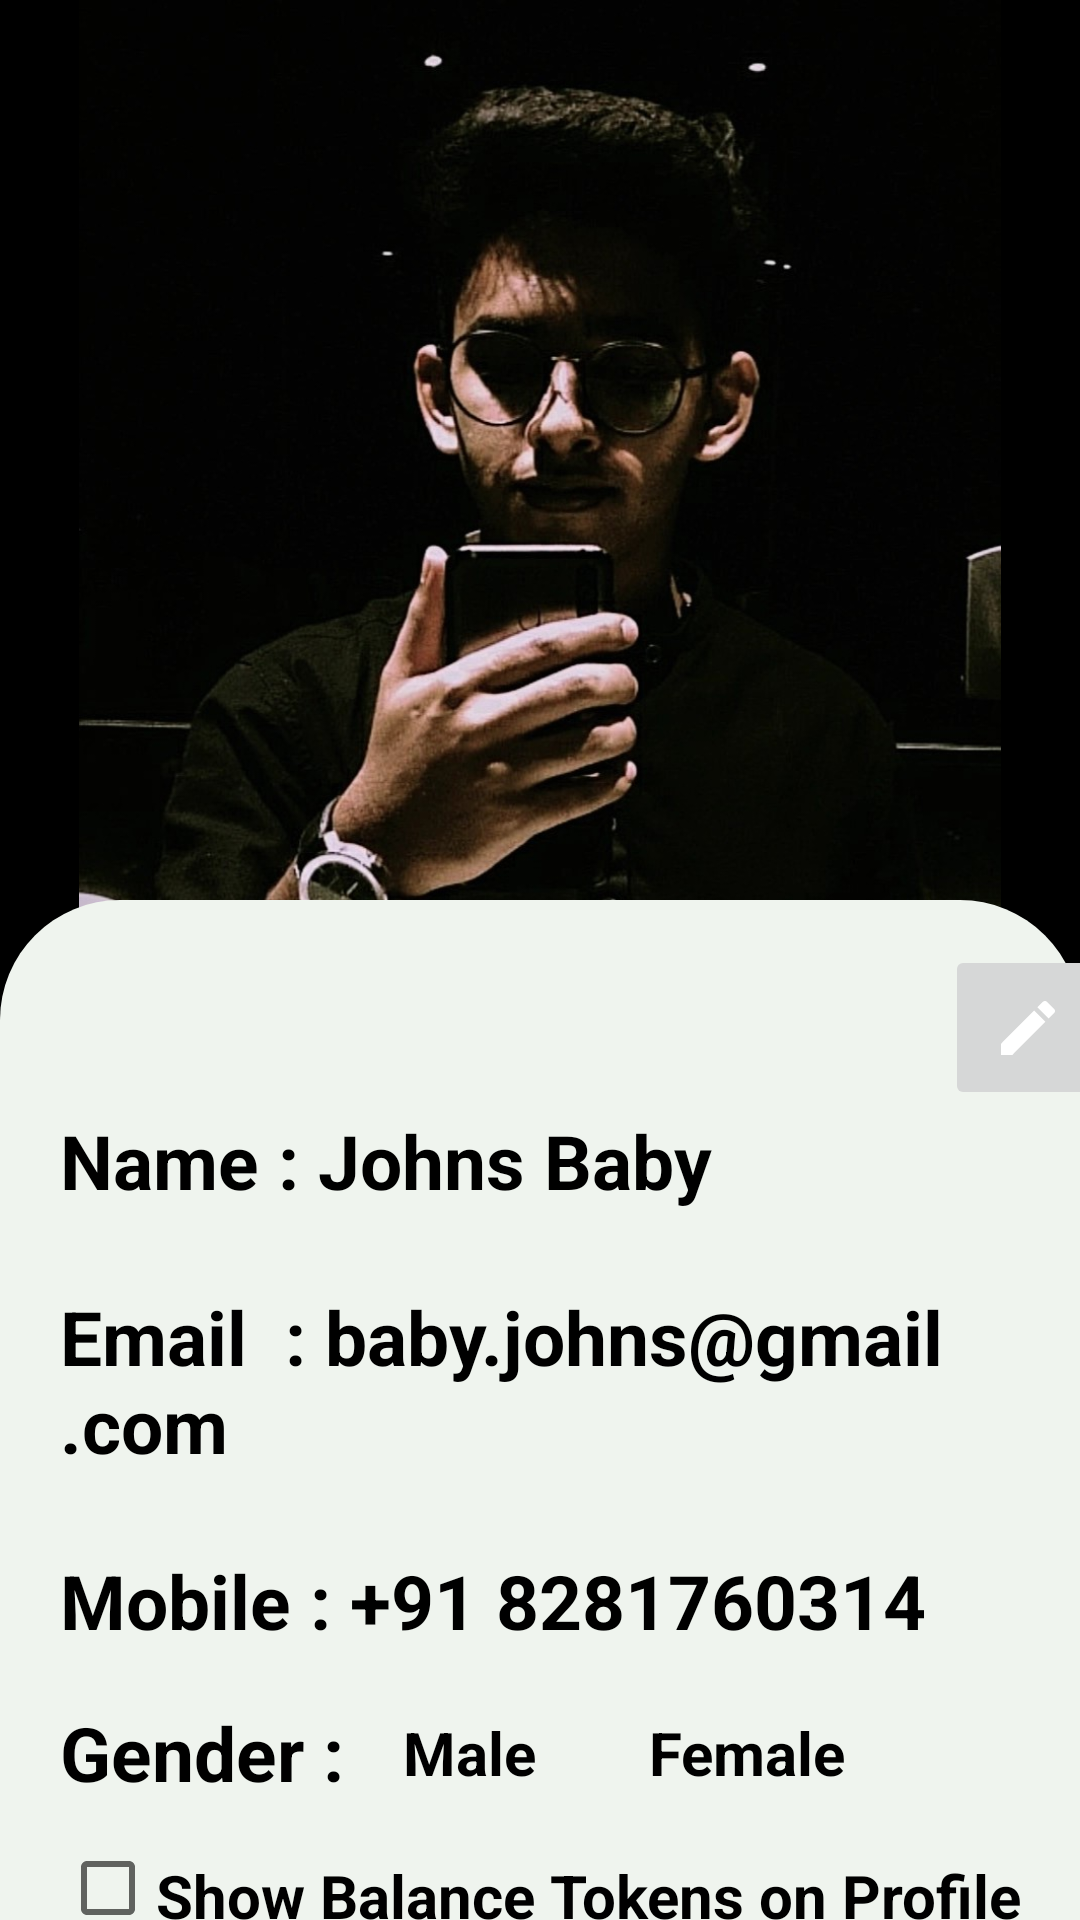

Produce the Android XML layout that renders to this screen, including the resource entries it uses.
<!-- AndroidManifest.xml: application theme Theme.1stProg -->
<!-- res/layout/profilepage.xml -->
<?xml version="1.0" encoding="utf-8"?>
<RelativeLayout xmlns:android="http://schemas.android.com/apk/res/android"
    android:layout_width="match_parent"
    android:layout_height="match_parent"
    xmlns:app="http://schemas.android.com/apk/res-auto"
    android:background="@color/black">

    <ImageView
        android:id="@+id/prfimg"
        android:layout_width="match_parent"
        android:layout_height="425dp"
        android:layout_centerHorizontal="true"
        android:padding="0dp"
        android:src="@drawable/jb1" />

    <LinearLayout
        android:layout_width="match_parent"
        android:layout_height="match_parent"
        android:layout_marginTop="300dp"
        android:background="@drawable/customupperroundborder"
        android:orientation="vertical"
        android:paddingLeft="20dp">

        <ImageButton
            android:id="@+id/edit_btn"
            android:layout_width="55dp"
            android:layout_height="55dp"
            android:src="@drawable/ic_edit"
            android:layout_marginLeft="295dp"
            android:layout_marginTop="15dp"/>

        <TextView
            android:id="@+id/name"
            android:layout_width="match_parent"
            android:layout_height="wrap_content"
            android:text="Name : Johns Baby"
            android:textColor="@color/black"
            android:textSize="25dp"
            android:textStyle="bold" />

        <TextView
            android:id="@+id/email"
            android:layout_width="match_parent"
            android:layout_height="wrap_content"
            android:layout_marginTop="25dp"
            android:text="Email  : baby.johns@gmail.com"
            android:textColor="@color/black"
            android:textSize="25dp"
            android:textStyle="bold" />

        <TextView
            android:layout_width="match_parent"
            android:layout_height="wrap_content"
            android:layout_marginTop="25dp"
            android:text="Mobile : +91 8281760314"
            android:textColor="@color/black"
            android:textSize="25dp"
            android:textStyle="bold" />

        <LinearLayout
            android:layout_width="match_parent"
            android:layout_height="wrap_content"
            android:orientation="horizontal">

            <TextView
                android:layout_width="wrap_content"
                android:layout_height="match_parent"
                android:gravity="center_vertical"
                android:text="Gender :"
                android:textColor="@color/black"
                android:textSize="25dp"
                android:textStyle="bold" />

            <RadioGroup
                android:layout_width="wrap_content"
                android:layout_height="wrap_content"
                android:orientation="horizontal">

                <RadioButton
                    android:layout_width="wrap_content"
                    android:layout_height="wrap_content"
                    android:layout_margin="10dp"
                    android:background="@drawable/radio_selector"
                    android:button="@android:color/transparent"
                    android:elevation="4dp"
                    android:padding="10dp"
                    android:text="Male"
                    android:textColor="@drawable/radio_textcolor"
                    android:textSize="20dp"
                    android:textStyle="bold" />

                <RadioButton
                    android:layout_width="wrap_content"
                    android:layout_height="wrap_content"
                    android:layout_margin="10dp"
                    android:background="@drawable/radio_selector"
                    android:button="@android:color/transparent"
                    android:elevation="4dp"
                    android:padding="8dp"
                    android:text="Female"
                    android:textColor="@drawable/radio_textcolor"
                    android:textSize="20dp"
                    android:textStyle="bold" />
            </RadioGroup>
        </LinearLayout>


        <CheckBox
            android:id="@+id/checkbox"
            android:layout_width="match_parent"
            android:layout_height="wrap_content"
            android:checked="false"
            android:text="Show Balance Tokens on Profile    "
            android:textSize="20dp"
            android:textStyle="bold" />

        <TextView
            android:id="@+id/tokens_balance"
            android:layout_width="match_parent"
            android:layout_height="wrap_content"
            android:text="Balance = 56 Tokens"
            android:textColor="@color/black"
            android:textSize="20dp"
            android:textStyle="bold" />

        <androidx.appcompat.widget.SwitchCompat
            android:layout_width="wrap_content"
            android:layout_height="wrap_content"
            android:layout_marginTop="10dp"
            android:layout_marginRight="10dp"
            android:text="Allow all Application Notifications       "
            android:textOff="Off"
            android:textOn="On"
            android:textSize="20dp"
            android:textStyle="bold"
            android:thumb="@drawable/thumb_switch"
            app:showText="true"
            app:track="@drawable/track_switch" />

    </LinearLayout>

</RelativeLayout>
<!-- resources referenced by this layout -->
<resources>
  <color name="black">#FF000000</color>
  <!-- drawable customupperroundborder (drawable) -->
  <?xml version="1.0" encoding="utf-8"?>
  <shape xmlns:android="http://schemas.android.com/apk/res/android"
      android:shape="rectangle">
      <solid android:color="@color/lightgray" />
      <corners android:bottomRightRadius="0dp"
          android:bottomLeftRadius="0dp"
          android:topRightRadius="40dp"
          android:topLeftRadius="40dp"/>
  </shape>
  <!-- drawable ic_edit (drawable) -->
  <vector android:height="24dp" android:tint="#ffffff"
      android:viewportHeight="24" android:viewportWidth="24"
      android:width="24dp" xmlns:android="http://schemas.android.com/apk/res/android">
      <path android:fillColor="@android:color/black" android:pathData="M3,17.25V21h3.75L17.81,9.94l-3.75,-3.75L3,17.25zM20.71,7.04c0.39,-0.39 0.39,-1.02 0,-1.41l-2.34,-2.34c-0.39,-0.39 -1.02,-0.39 -1.41,0l-1.83,1.83 3.75,3.75 1.83,-1.83z"/>
  </vector>
  <!-- drawable jb1: jpg bitmap (drawable, 120216 bytes) -->
  <!-- drawable radio_textcolor (drawable) -->
  <?xml version="1.0" encoding="utf-8"?>
  <selector xmlns:android="http://schemas.android.com/apk/res/android">
      <item android:state_checked="true"
          android:color="@color/white"
          android:buttonTint="@color/black"/>
      <item android:state_checked="false"
          android:color="@color/black"/>
  </selector>
  <!-- drawable thumb_switch (drawable) -->
  <?xml version="1.0" encoding="utf-8"?>
  <selector xmlns:android="http://schemas.android.com/apk/res/android">
      <item android:state_checked="true">
          <shape android:shape="oval">
              <solid android:color="@color/white"/>
              <stroke android:width="2dp"
                  android:color="#34c759" />
              <size android:width="30dp"
                  android:height="30dp" />
          </shape>
      </item>
      <item android:state_checked="false">
          <shape android:shape="oval">
              <solid android:color="@color/white" />
              <stroke android:width="2dp"
                  android:color="#8c8c8c" />
              <size android:width="30dp"
                  android:height="30dp" />
          </shape>
      </item>
  </selector>
  <!-- drawable track_switch (drawable) -->
  <?xml version="1.0" encoding="utf-8"?>
  <selector xmlns:android="http://schemas.android.com/apk/res/android">
      <item android:state_checked="true">
          <shape android:shape="rectangle">
              <solid android:color="@color/black" />
              <corners android:radius="40dp" />
              <stroke android:width="2dp"
                  android:color="#8c8c8c" />
              <size android:height="30dp" />
          </shape>
      </item>
  
      <item android:state_checked="false">
          <shape android:shape="rectangle">
              <solid android:color="@color/white" />
              <corners android:radius="40dp" />
              <stroke android:width="2dp"
                  android:color="#8c8c8c" />
              <size android:height="30dp" />
          </shape>
      </item>
  </selector>
  <style name="Theme.1stProg" parent="Theme.MaterialComponents.Light.DarkActionBar">
          
          <item name="colorPrimary">@color/black</item>
          <item name="colorPrimaryVariant">@color/purple_700</item>
          <item name="colorOnPrimary">@color/black</item>
          
          <item name="colorSecondary">@color/teal_200</item>
          <item name="colorSecondaryVariant">@color/teal_700</item>
          <item name="colorOnSecondary">@color/black</item>
          
          <item name="android:statusBarColor" tools:targetApi="l">@color/black</item>
          
      </style>
  <color name="lightgray">#eff4ee</color>
  <color name="white">#FFFFFFFF</color>
  <color name="purple_700">#FF3700B3</color>
  <color name="teal_200">#FF03DAC5</color>
  <color name="teal_700">#FF018786</color>
</resources>
